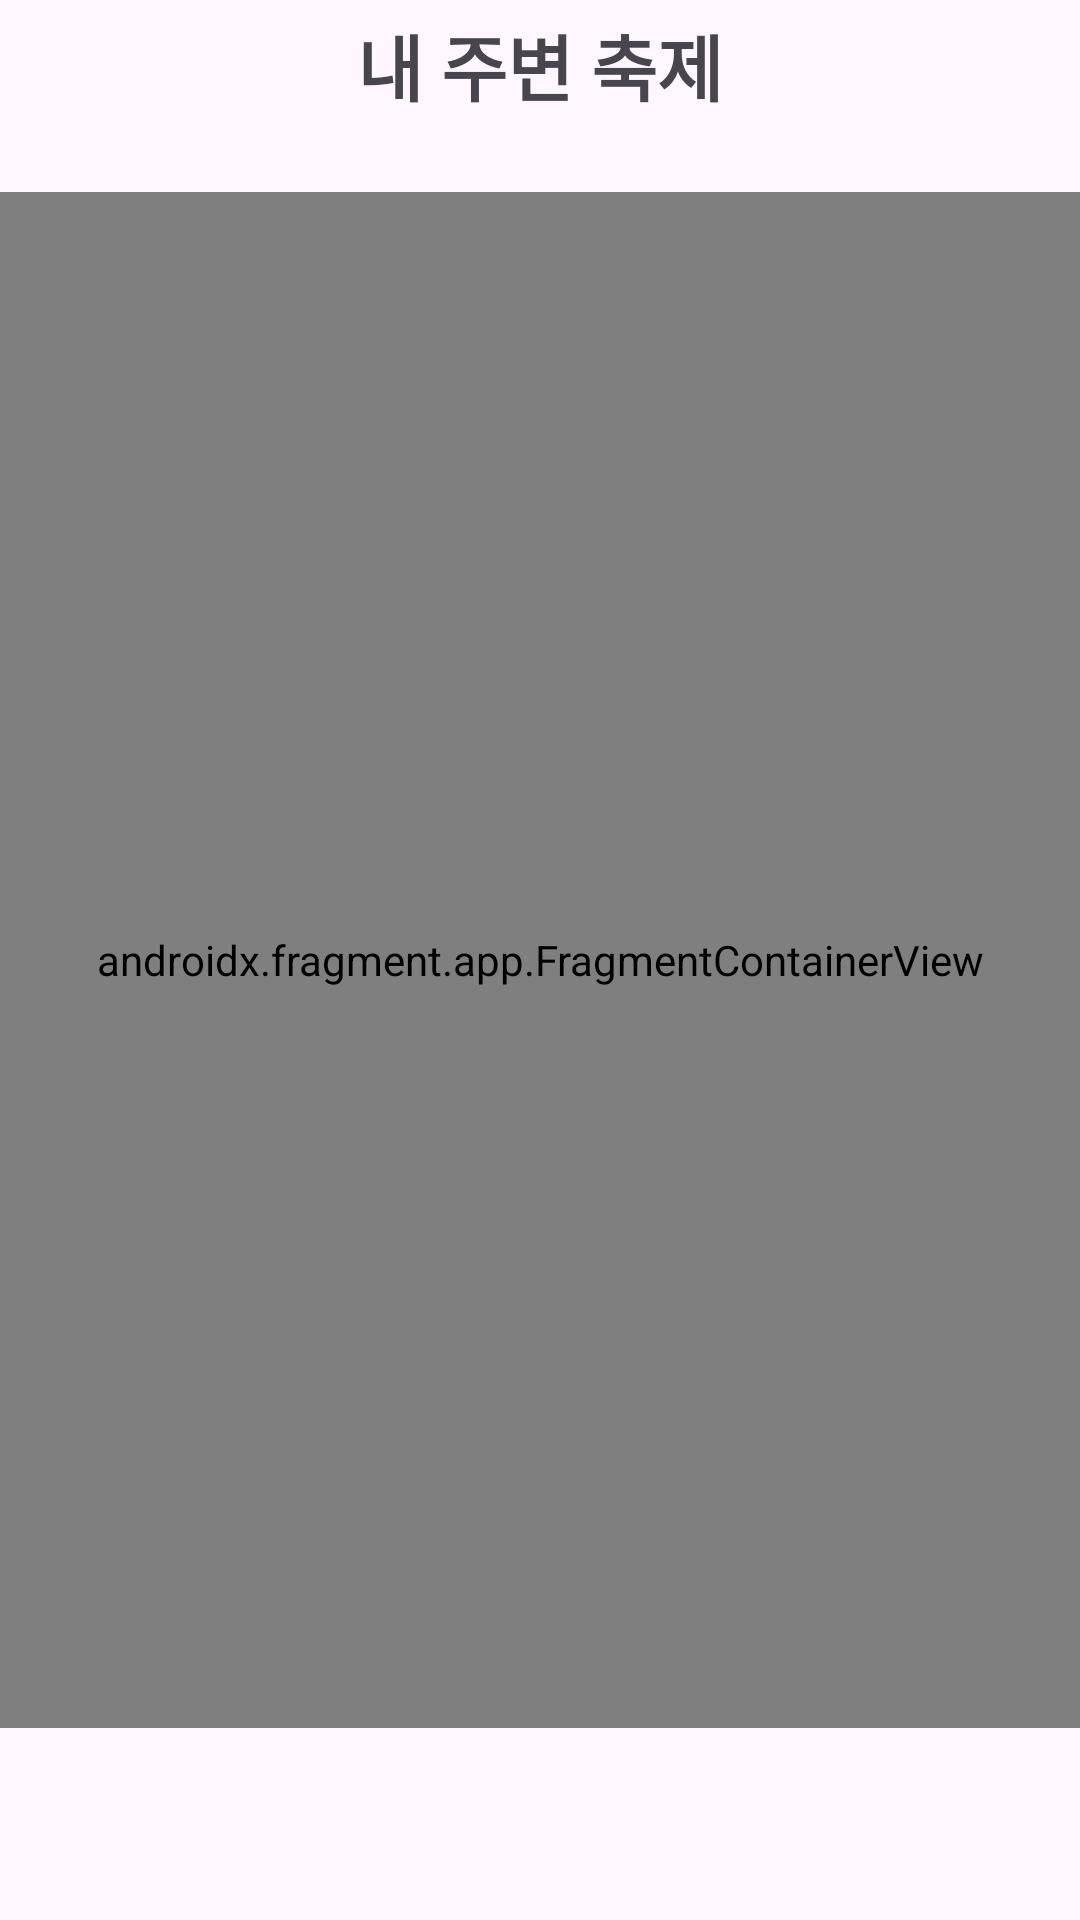

Write the Android layout XML for this screen, with the resource values it uses.
<!-- AndroidManifest.xml: application theme Theme.Madagascar -->
<!-- res/layout/fragment_main.xml -->
<?xml version="1.0" encoding="utf-8"?>
<androidx.constraintlayout.widget.ConstraintLayout xmlns:android="http://schemas.android.com/apk/res/android"
    xmlns:tools="http://schemas.android.com/tools"
    xmlns:app="http://schemas.android.com/apk/res-auto"
    android:layout_width="match_parent"
    android:layout_height="match_parent"
    tools:context=".Mylocation.fragmentActivity">





    
    <TextView
        android:id="@+id/title"
        android:layout_width="wrap_content"
        android:layout_height="wrap_content"
        android:text="내 주변 축제"
        android:textSize="24dp"
        android:textStyle="bold"
        app:layout_constraintTop_toTopOf="parent"
        app:layout_constraintStart_toStartOf="parent"
        app:layout_constraintEnd_toEndOf="parent"
        android:layout_marginTop="4dp"
        android:gravity="center" />

    <ImageView
        android:id="@+id/btn_arrow103"
        android:layout_width="40dp"
        android:layout_height="40dp"
        android:src="@drawable/arrow"
        tools:ignore="MissingConstraints" />

    <androidx.fragment.app.FragmentContainerView
        android:id="@+id/map_fragment"
        android:name="com.naver.maps.map.MapFragment"
        android:layout_width="match_parent"
        android:layout_height="0dp"
        app:layout_constraintTop_toTopOf="parent"
        app:layout_constraintBottom_toBottomOf="parent"
        app:layout_constraintHeight_percent="0.8"
        app:layout_constraintStart_toStartOf="parent"
        app:layout_constraintEnd_toEndOf="parent" />

</androidx.constraintlayout.widget.ConstraintLayout>
<!-- resources referenced by this layout -->
<resources>
  <style name="Theme.Madagascar" parent="Base.Theme.Madagascar" />
  <style name="Base.Theme.Madagascar" parent="Theme.Material3.Light.NoActionBar">
          
          
          <item name="colorPrimary">@color/colorPrimary</item>
          <item name="colorPrimaryVariant">@color/colorPrimaryVariant</item>
          <item name="colorSurface">@color/colorSecondary</item>
      </style>
  <color name="colorPrimary">#BBDEFB</color>
  <color name="colorPrimaryVariant">#90CAF9</color>
  <color name="colorSecondary">#64B5F6</color>
</resources>
